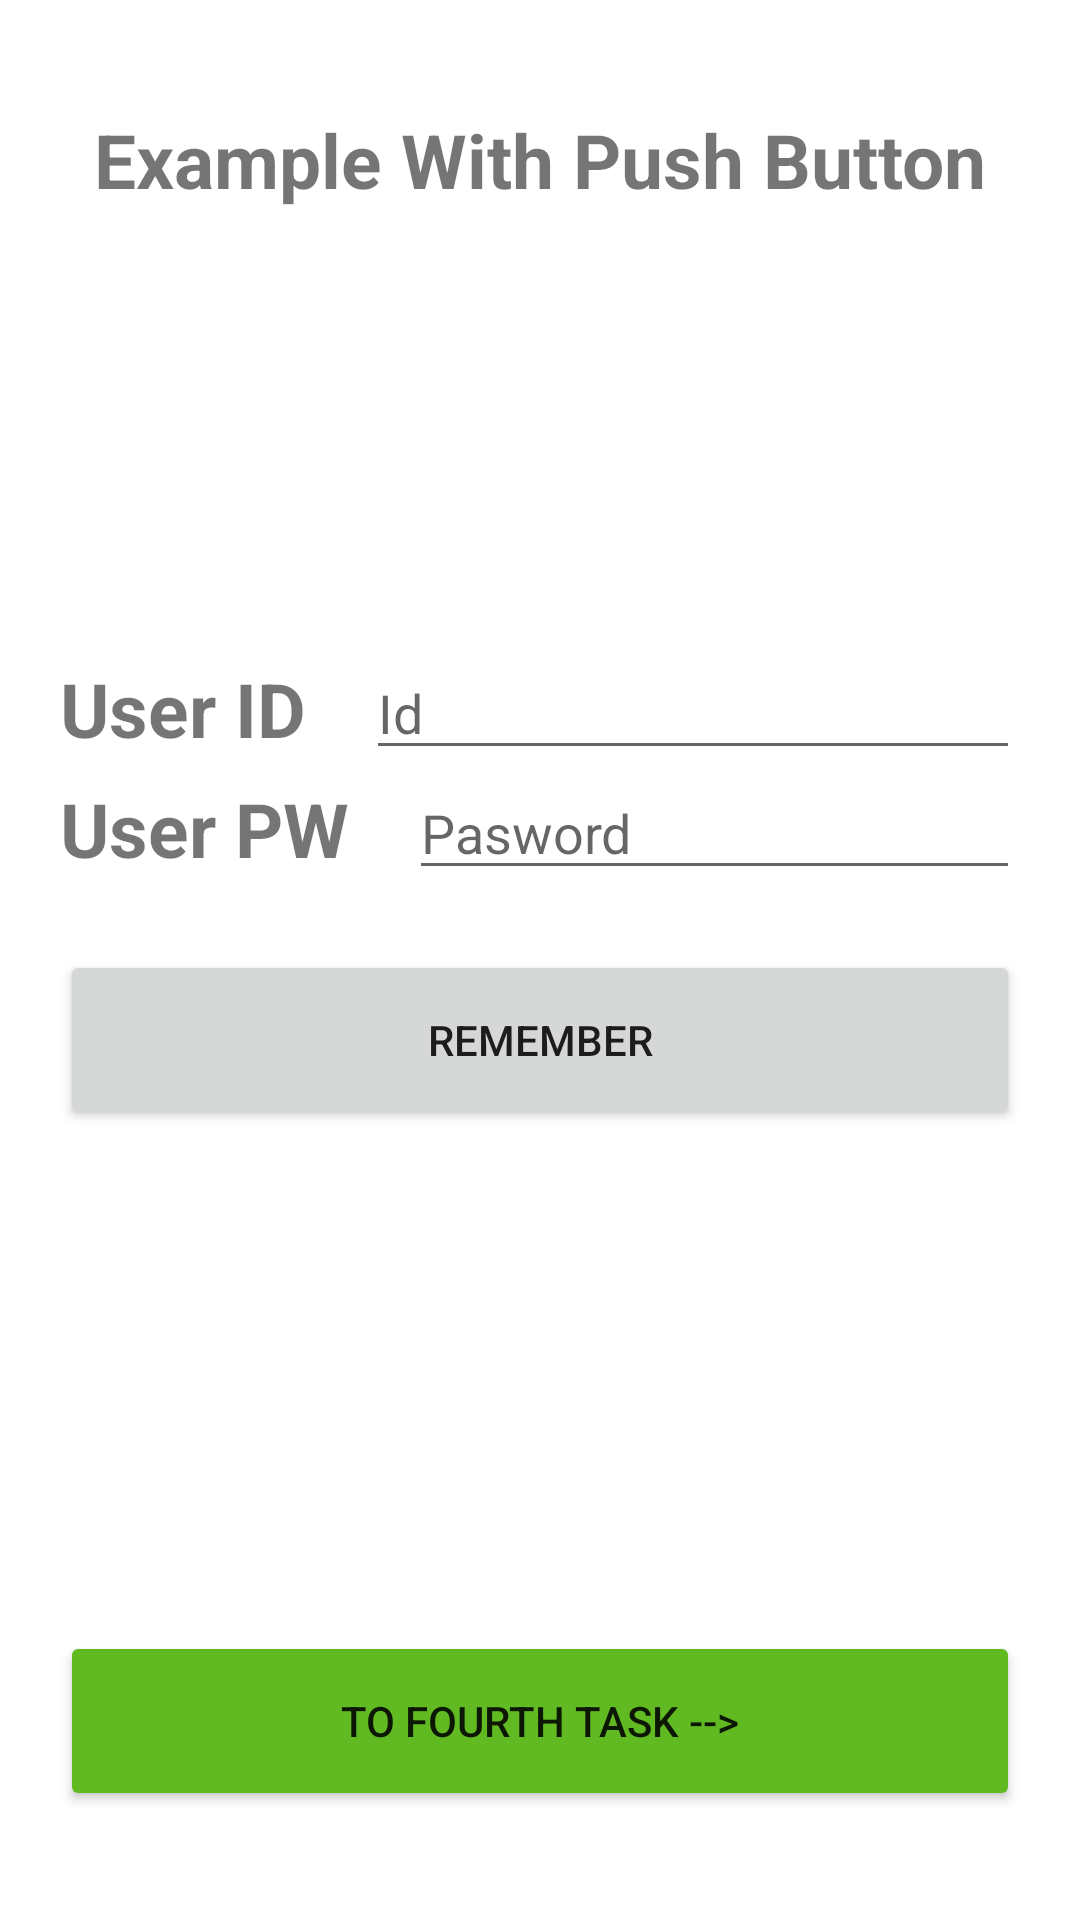

Android layout source for this screen:
<!-- AndroidManifest.xml: application theme Theme.Less5JavaApp -->
<!-- res/layout/activity_third.xml -->
<?xml version="1.0" encoding="utf-8"?>
<androidx.constraintlayout.widget.ConstraintLayout xmlns:android="http://schemas.android.com/apk/res/android"
    xmlns:app="http://schemas.android.com/apk/res-auto"
    xmlns:tools="http://schemas.android.com/tools"
    android:layout_width="match_parent"
    android:layout_height="match_parent"
    tools:context=".ThirdActivity">
    <LinearLayout
        android:orientation="vertical"
        android:padding="20dp"
        android:gravity="center_vertical"
        android:layout_width="match_parent"
        android:layout_height="match_parent"
        android:weightSum="100">
        <TextView
            android:textAlignment="center"
            android:text="Example With Push Button"
            android:textSize="25sp"
            android:textStyle="bold"
            android:layout_width="match_parent"
            android:layout_height="wrap_content"/>
        <LinearLayout
            android:orientation="vertical"
            android:gravity="center"
            android:layout_width="match_parent"
            android:layout_height="wrap_content"
            android:layout_weight="90">
            <LinearLayout
                android:orientation="horizontal"
                android:layout_width="match_parent"
                android:layout_height="wrap_content">
                <TextView
                    android:layout_width="wrap_content"
                    android:layout_height="wrap_content"
                    android:text="User ID"
                    android:textSize="25sp"
                    android:textStyle="bold"/>
                <EditText
                    android:id="@+id/et_userId_third"
                    android:layout_weight="1"
                    android:layout_width="0dp"
                    android:layout_height="40dp"
                    android:layout_marginLeft="20dp"
                    android:hint="Id"/>
            </LinearLayout>
            <LinearLayout
                android:orientation="horizontal"
                android:layout_width="match_parent"
                android:layout_height="wrap_content">
                <TextView
                    android:layout_width="wrap_content"
                    android:layout_height="wrap_content"
                    android:text="User PW"
                    android:textSize="25sp"
                    android:textStyle="bold"/>
                <EditText
                    android:id="@+id/et_userPw_third"
                    android:layout_weight="1"
                    android:layout_width="0dp"
                    android:layout_height="40dp"
                    android:layout_marginLeft="20dp"
                    android:hint="Pasword"/>

            </LinearLayout>
            <Button
                android:id="@+id/btn_remember"
                android:layout_width="match_parent"
                android:layout_height="60dp"
                android:text="Remember"
                android:layout_marginTop="20dp"/>
        </LinearLayout>


        <LinearLayout

            android:layout_width="match_parent"
            android:layout_height="wrap_content">
            <Button
                android:id="@+id/btn_toFourthTask"
                android:layout_width="match_parent"
                android:layout_height="60dp"
                android:text="To Fourth Task -->"
                android:layout_marginTop="20dp"
                android:backgroundTint="#61BA21"/>
        </LinearLayout>

    </LinearLayout>

</androidx.constraintlayout.widget.ConstraintLayout>
<!-- resources referenced by this layout -->
<resources>
  <style name="Theme.Less5JavaApp" parent="Theme.MaterialComponents.DayNight.DarkActionBar">
          
          <item name="colorPrimary">@color/purple_500</item>
          <item name="colorPrimaryVariant">@color/purple_700</item>
          <item name="colorOnPrimary">@color/white</item>
          
          <item name="colorSecondary">@color/teal_200</item>
          <item name="colorSecondaryVariant">@color/teal_700</item>
          <item name="colorOnSecondary">@color/black</item>
          
          <item name="android:statusBarColor" tools:targetApi="l">?attr/colorPrimaryVariant</item>
          
      </style>
  <color name="purple_500">#FF6200EE</color>
  <color name="purple_700">#FF3700B3</color>
  <color name="white">#FFFFFFFF</color>
  <color name="teal_200">#FF03DAC5</color>
  <color name="teal_700">#FF018786</color>
  <color name="black">#FF000000</color>
</resources>
